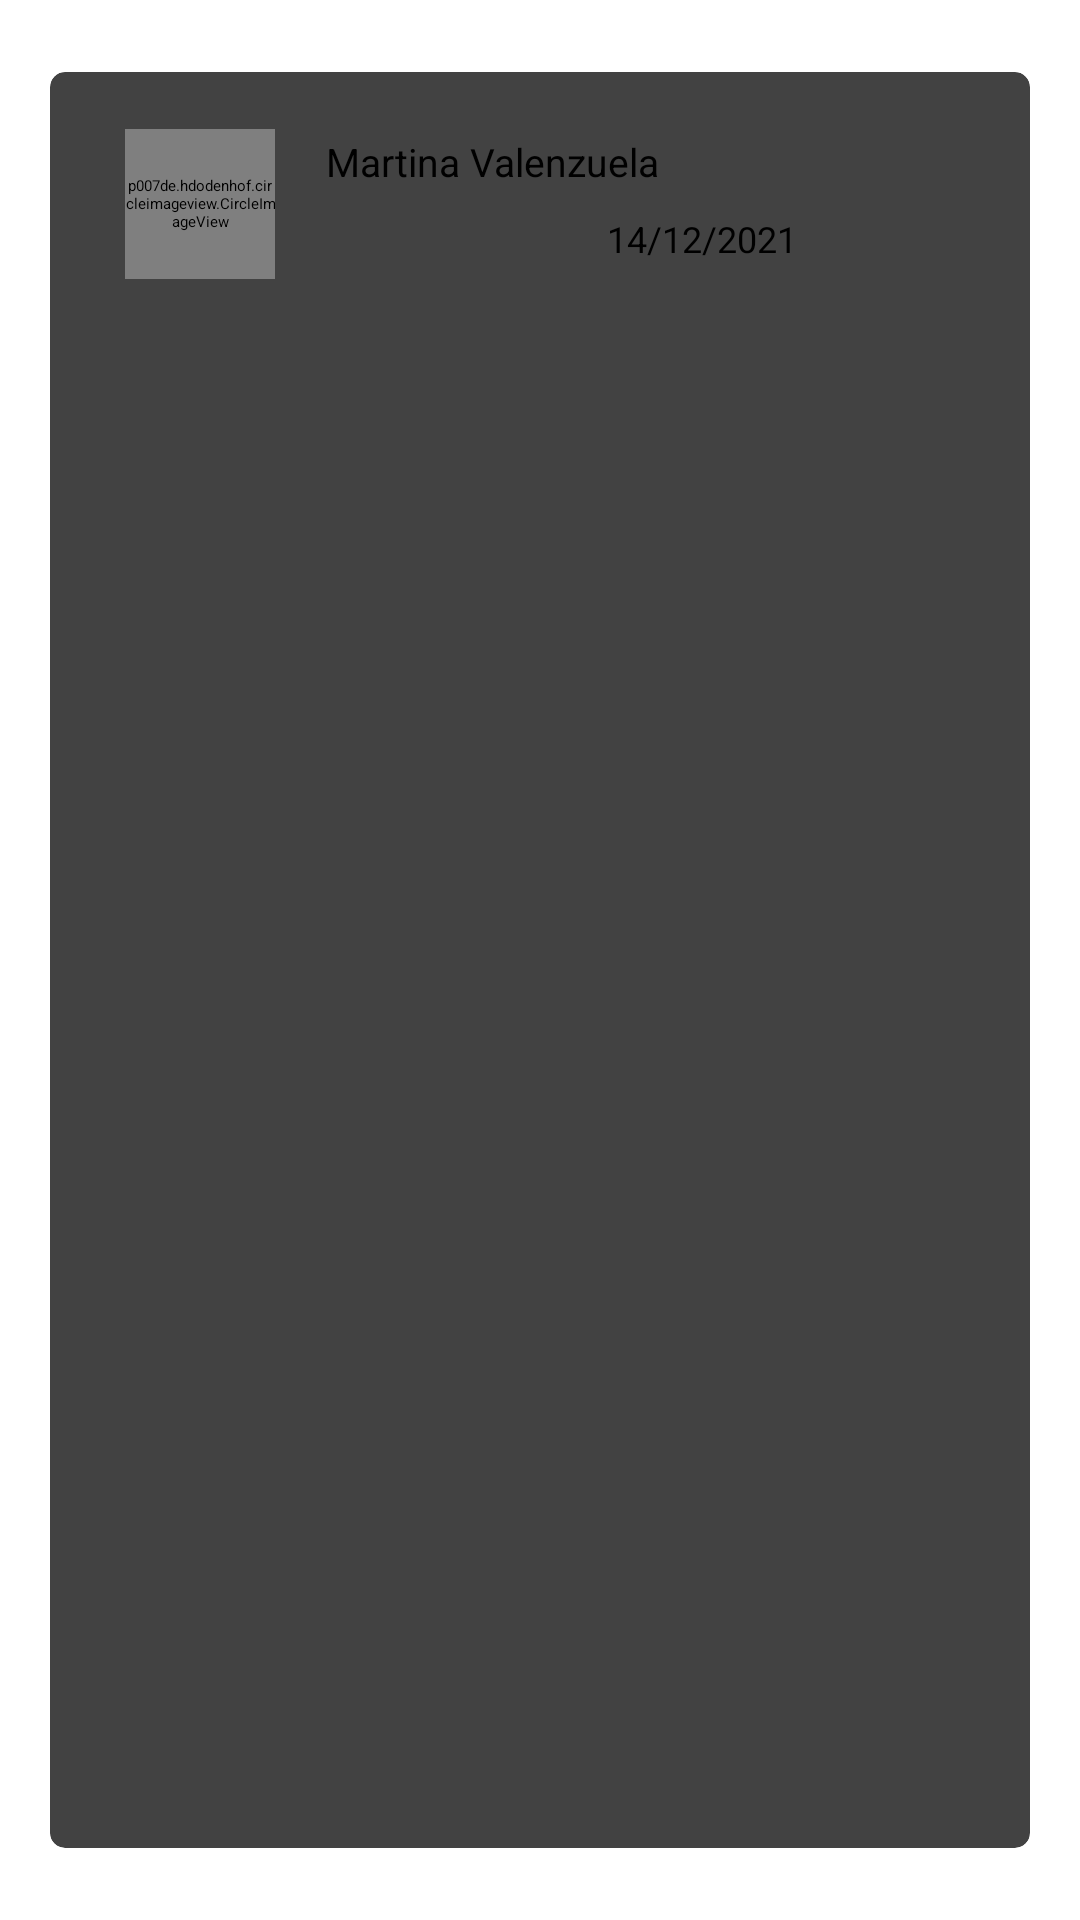

Here is an Android app screen rendered from its layout file. Give the layout XML and the strings, colors and styles it references.
<!-- AndroidManifest.xml: application theme Theme.RunningUP -->
<!-- res/layout/lista_comentarios.xml -->
<?xml version="1.0" encoding="utf-8"?>
<androidx.cardview.widget.CardView xmlns:android="http://schemas.android.com/apk/res/android" xmlns:app="http://schemas.android.com/apk/res-auto" xmlns:aapt="http://schemas.android.com/aapt" android:id="@+id/CardView_Cometarios" android:layout_width="match_parent" android:layout_height="wrap_content" android:layout_margin="18dp" android:animateLayoutChanges="true" app:cardCornerRadius="5dp" app:cardElevation="15dp" app:cardUseCompatPadding="true">
    <RelativeLayout android:layout_width="match_parent" android:layout_height="170dp">
        <p007de.hdodenhof.circleimageview.CircleImageView android:id="@+id/Imagen_perfil_Comentario" android:layout_width="50dp" android:layout_height="50dp" android:layout_marginTop="19dp" android:src="@drawable/imagen_perfil" android:scaleType="centerCrop" android:layout_alignParentTop="true" android:layout_marginStart="25dp" android:layout_alignParentStart="true"/>
        <TextView android:textSize="13dp" android:gravity="left" android:id="@+id/Nombre_usuario_Comentario" android:layout_width="wrap_content" android:layout_height="wrap_content" android:layout_marginTop="21dp" android:text="Martina Valenzuela" android:layout_alignParentTop="true" android:layout_centerHorizontal="true" android:layout_marginStart="17dp" android:layout_marginEnd="26dp" android:layout_toEndOf="@+id/Imagen_perfil_Comentario" android:layout_alignParentEnd="true" app:layout_constraintBottom_toBottomOf="0" app:layout_constraintEnd_toEndOf="0" app:layout_constraintHorizontal_bias="0.391" app:layout_constraintStart_toStartOf="0" app:layout_constraintTop_toTopOf="0" app:layout_constraintVertical_bias="0.064"/>
        <TextView android:id="@+id/Comentario_Usuario_R" android:padding="10dp" android:layout_width="325dp" android:layout_height="81dp" android:layout_marginTop="36dp" android:layout_below="@+id/Nombre_usuario_Comentario" android:layout_marginStart="10dp" android:layout_marginEnd="7dp" android:layout_alignParentStart="true" android:layout_alignParentEnd="true"/>
        <RatingBar android:id="@+id/RatingBar_Calificacion_Cometario" android:layout_width="wrap_content" android:layout_height="wrap_content" android:layout_marginTop="47dp" android:numStars="5" android:layout_alignParentTop="true" android:layout_marginStart="15dp" android:layout_toEndOf="@+id/Imagen_perfil_Comentario" style="@style/Widget.AppCompat.RatingBar.Small"/>
        <TextView android:textSize="12dp" android:gravity="center" android:id="@+id/Fecha_comentario" android:layout_width="122dp" android:layout_height="19dp" android:layout_marginTop="46dp" android:text="14/12/2021" android:layout_alignParentTop="true" android:layout_marginStart="34dp" android:layout_marginEnd="16dp" android:layout_toEndOf="@+id/RatingBar_Calificacion_Cometario" android:layout_alignParentEnd="true"/>
    </RelativeLayout>
</androidx.cardview.widget.CardView>
<!-- resources referenced by this layout -->
<resources>
  <!-- drawable imagen_perfil: webp bitmap (drawable, 33526 bytes) -->
  <style name="Widget.AppCompat.RatingBar.Small">
      </style>
  <style name="Theme.RunningUP">
          <item name="android:windowContentTransitions">true</item>
          <item name="android:statusBarColor">?attr/colorPrimaryVariant</item>
          <item name="colorOnPrimary">@color/white</item>
          <item name="colorOnSecondary">@color/black</item>
          <item name="colorPrimary">@color/purple_500</item>
          <item name="colorPrimaryVariant">@color/purple_700</item>
          <item name="colorSecondary">@color/teal_200</item>
          <item name="colorSecondaryVariant">@color/teal_700</item>
          <item name="windowActionBar">false</item>
          <item name="windowNoTitle">true</item>
      </style>
  <color name="white">#ffffffff</color>
  <color name="black">#ff000000</color>
  <color name="purple_500">#ff6200ee</color>
  <color name="purple_700">#ff3700b3</color>
  <color name="teal_200">#ff03dac5</color>
  <color name="teal_700">#ff018786</color>
</resources>
